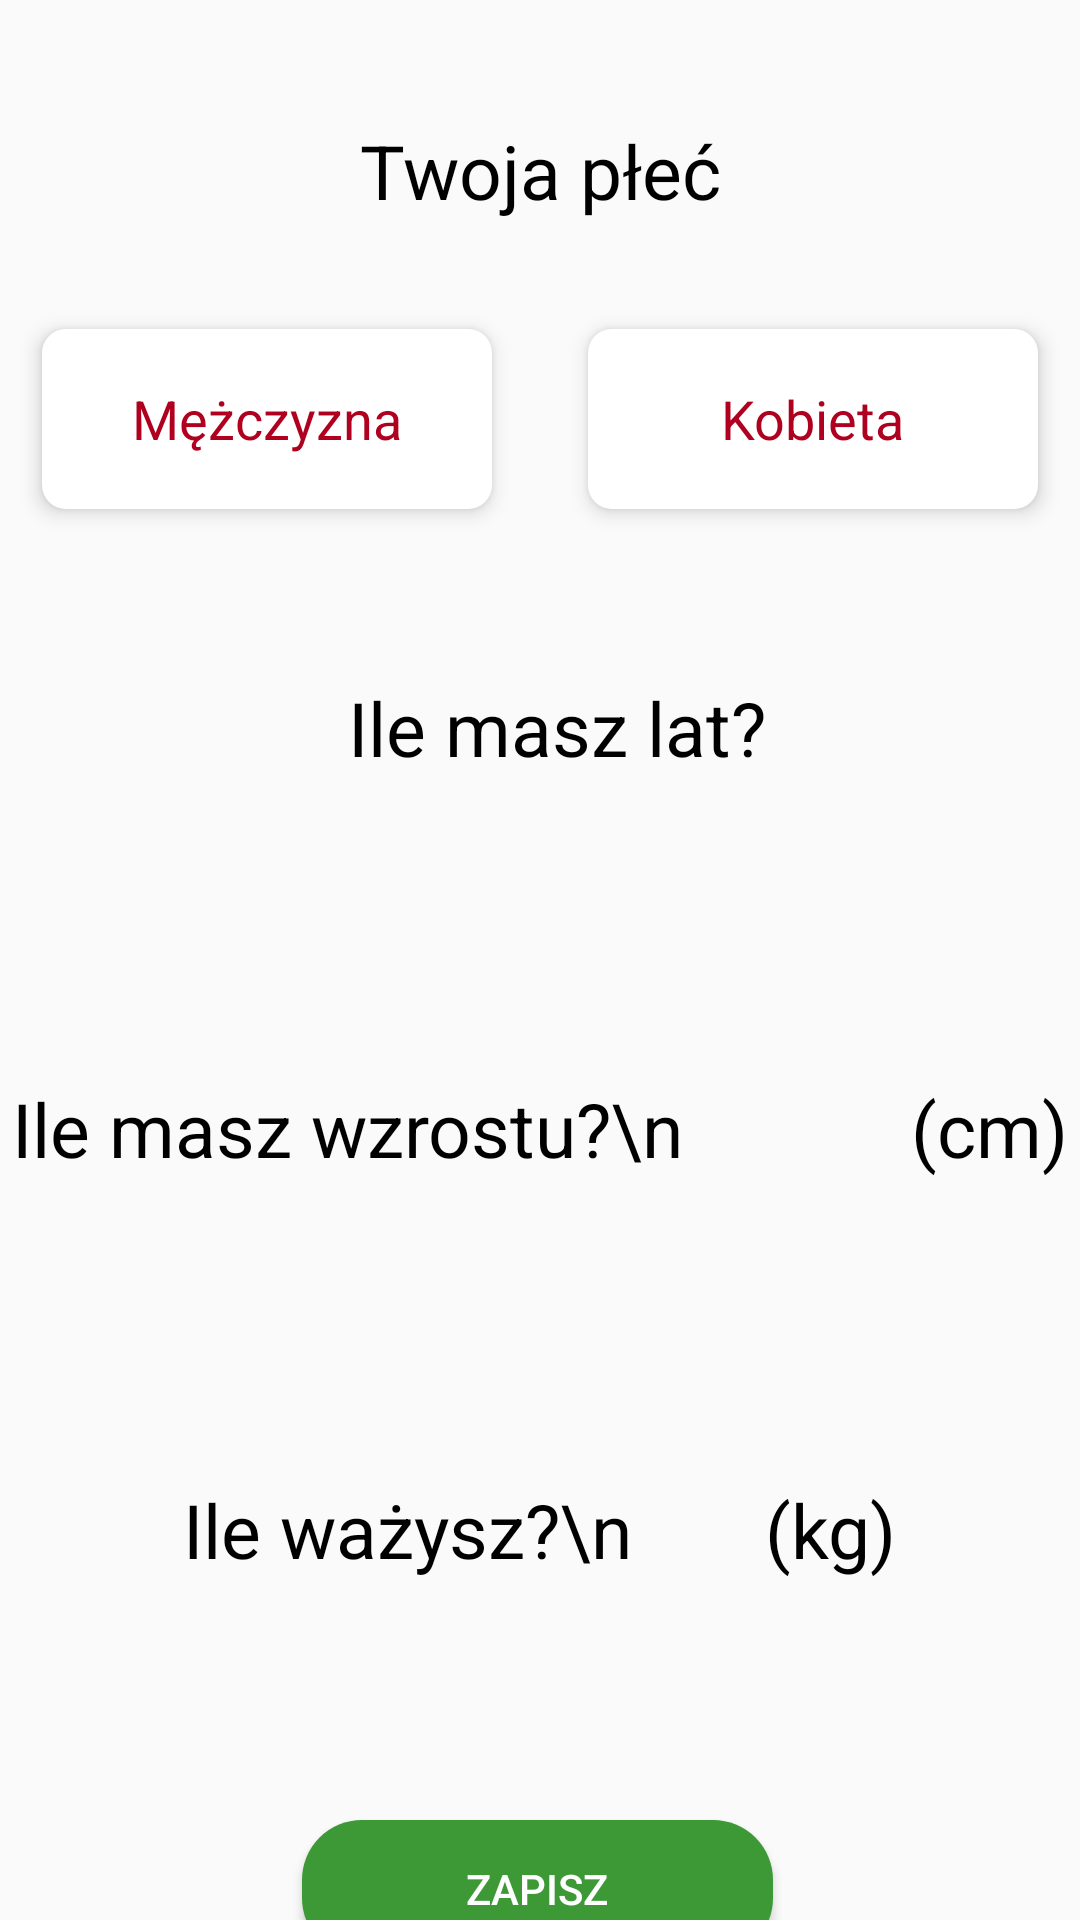

Layout XML and referenced resources for this Android screen:
<!-- AndroidManifest.xml: application theme Theme.Project1 -->
<!-- res/layout/informacje_fizyczne.xml -->
<?xml version="1.0" encoding="utf-8"?>
<androidx.constraintlayout.widget.ConstraintLayout xmlns:android="http://schemas.android.com/apk/res/android"
    xmlns:app="http://schemas.android.com/apk/res-auto"
    xmlns:tools="http://schemas.android.com/tools"
    android:layout_width="match_parent"
    android:layout_height="match_parent"
    tools:context=".InformacjeFizyczne">


    <RadioGroup
        android:id="@+id/radioGroup"
        android:layout_width="match_parent"
        android:layout_height="wrap_content"
        android:layout_marginTop="20dp"
        android:gravity="center_horizontal"
        android:orientation="horizontal"
        app:layout_constraintTop_toBottomOf="@+id/labelPlec"
        tools:layout_editor_absoluteX="0dp">


        <RadioButton
            android:id="@+id/radioButtonMen"
            android:layout_width="150dp"
            android:layout_height="60dp"
            android:layout_margin="16dp"
            android:background="@drawable/radio_selector"
            android:button="@android:color/transparent"
            android:elevation="4dp"
            android:gravity="center"
            android:padding="16dp"
            android:text="Mężczyzna"

            android:textColor="@drawable/text_color"
            android:textSize="18dp"

            />

        <RadioButton
            android:id="@+id/radioButtonKob"
            android:layout_width="150dp"
            android:layout_height="60dp"
            android:layout_margin="16dp"
            android:background="@drawable/radio_selector"
            android:button="@android:color/transparent"
            android:elevation="4dp"
            android:gravity="center"
            android:padding="16dp"
            android:text="Kobieta"
            android:textColor="@drawable/text_color"
            android:textSize="18dp" />


    </RadioGroup>

    <TextView
        android:id="@+id/labelPlec"
        android:layout_width="wrap_content"
        android:layout_height="wrap_content"
        android:layout_marginTop="40dp"
        android:text="Twoja płeć"
        android:textColor="#000"
        android:textSize="25dp"
        app:layout_constraintEnd_toEndOf="parent"
        app:layout_constraintStart_toStartOf="parent"
        app:layout_constraintTop_toTopOf="parent" />

    <TextView
        android:id="@+id/labelWiek"
        android:layout_width="wrap_content"
        android:layout_height="wrap_content"
        android:layout_marginTop="40dp"
        android:text="Ile masz lat?"
        android:textSize="25dp"
        android:textColor="#000"
        app:layout_constraintEnd_toEndOf="parent"
        app:layout_constraintHorizontal_bias="0.525"
        app:layout_constraintStart_toStartOf="parent"
        app:layout_constraintTop_toBottomOf="@+id/radioGroup" />

    <TextView
        android:id="@+id/labelWzrost"
        android:layout_width="wrap_content"
        android:layout_height="wrap_content"
        android:layout_marginTop="40dp"
        android:text="Ile masz wzrostu?\n            (cm)"
        android:textSize="25dp"
        android:textColor="#000"
        app:layout_constraintEnd_toEndOf="parent"
        app:layout_constraintHorizontal_bias="0.523"
        app:layout_constraintStart_toStartOf="parent"
        app:layout_constraintTop_toBottomOf="@+id/textDlaWieku" />

    <TextView
        android:id="@+id/labelWaga"
        android:layout_width="wrap_content"
        android:layout_height="wrap_content"
        android:layout_marginTop="40dp"
        android:text="Ile ważysz?\n       (kg)"
        android:textColor="#000"
        android:textSize="25dp"
        app:layout_constraintEnd_toEndOf="parent"
        app:layout_constraintStart_toStartOf="parent"
        app:layout_constraintTop_toBottomOf="@+id/textDlaWzrostu" />

    <Button
        android:id="@+id/buttonZapisz"
        android:layout_width="157dp"
        android:layout_height="46dp"
        android:layout_marginTop="20dp"
        android:background="@drawable/button_"
        android:text="Zapisz"
        android:textColor="#FFFF"
        app:layout_constraintEnd_toEndOf="parent"
        app:layout_constraintHorizontal_bias="0.496"
        app:layout_constraintStart_toStartOf="parent"
        app:layout_constraintTop_toBottomOf="@+id/textDlaWagi" />

    <EditText
        android:id="@+id/textDlaWieku"
        android:layout_width="wrap_content"
        android:layout_height="40dp"
        android:layout_marginTop="20dp"
        android:background="@drawable/user_form"
        android:ems="10"
        android:paddingLeft="7dp"
        android:inputType="numberSigned"
        android:textColor="#000"
        app:layout_constraintEnd_toEndOf="parent"
        app:layout_constraintHorizontal_bias="0.504"
        app:layout_constraintStart_toStartOf="parent"
        app:layout_constraintTop_toBottomOf="@+id/labelWiek" />

    <EditText
        android:id="@+id/textDlaWzrostu"
        android:layout_width="wrap_content"
        android:layout_height="40dp"
        android:layout_marginTop="20dp"
        android:background="@drawable/user_form"
        android:ems="10"
        android:paddingLeft="7dp"
        android:inputType="numberDecimal|numberSigned"
        app:layout_constraintEnd_toEndOf="parent"
        app:layout_constraintStart_toStartOf="parent"
        app:layout_constraintTop_toBottomOf="@+id/labelWzrost" />

    <EditText
        android:id="@+id/textDlaWagi"
        android:layout_width="wrap_content"
        android:layout_height="40dp"
        android:layout_marginTop="20dp"
        android:background="@drawable/user_form"
        android:ems="10"
        android:paddingLeft="7dp"
        android:inputType="numberDecimal|numberSigned"
        app:layout_constraintEnd_toEndOf="parent"
        app:layout_constraintStart_toStartOf="parent"
        app:layout_constraintTop_toBottomOf="@+id/labelWaga" />


</androidx.constraintlayout.widget.ConstraintLayout>
<!-- resources referenced by this layout -->
<resources>
  <!-- drawable button_ (drawable) -->
  <?xml version="1.0" encoding="utf-8"?>
  <shape xmlns:android="http://schemas.android.com/apk/res/android">
      <corners android:radius="20dp"/>
      <solid android:width="2dp"
          android:color="#3C9935"/>
  </shape>
  <!-- drawable radio_selector (drawable) -->
  <?xml version="1.0" encoding="utf-8"?>
  <selector xmlns:android="http://schemas.android.com/apk/res/android">
          <item android:state_checked="true"
              android:drawable="@drawable/radio_selected_plec"/>
  
          <item android:state_checked="false"
              android:drawable="@drawable/radio_plec"/>
  
  </selector>
  <!-- drawable text_color (drawable) -->
  <?xml version="1.0" encoding="utf-8"?>
  <selector xmlns:android="http://schemas.android.com/apk/res/android">
  
      <item android:state_checked="true"
          android:color="@android:color/white"/>
  
      <item android:state_checked="false"
          android:color="@color/design_default_color_error"/>
  
  
  </selector>
  <style name="Theme.Project1" parent="Theme.AppCompat.Light.NoActionBar">
          
          <item name="colorPrimary">@color/purple_500</item>
          <item name="colorPrimaryVariant">@color/purple_700</item>
          <item name="colorOnPrimary">@color/white</item>
          
          <item name="colorSecondary">@color/teal_200</item>
          <item name="colorSecondaryVariant">@color/teal_700</item>
          <item name="colorOnSecondary">@color/black</item>
          
          <item name="android:statusBarColor" tools:targetApi="l">?attr/colorPrimaryVariant</item>
          
      </style>
  <!-- drawable radio_selected_plec (drawable) -->
  <?xml version="1.0" encoding="utf-8"?>
  <shape android:shape="rectangle" xmlns:android="http://schemas.android.com/apk/res/android">
  
      <solid android:color="@color/design_default_color_error"/>
      <corners android:radius= "8dp"/>
  
  </shape>
  <!-- drawable radio_plec (drawable) -->
  <?xml version="1.0" encoding="utf-8"?>
  <shape android:shape="rectangle" xmlns:android="http://schemas.android.com/apk/res/android">
  
      <solid android:color="@android:color/white"/>
      <corners android:radius= "8dp"/>
  
  </shape>
  <color name="purple_500">#FF6200EE</color>
  <color name="purple_700">#FF3700B3</color>
  <color name="white">#FFFFFFFF</color>
  <color name="teal_200">#FF03DAC5</color>
  <color name="teal_700">#FF018786</color>
  <color name="black">#FF000000</color>
</resources>
